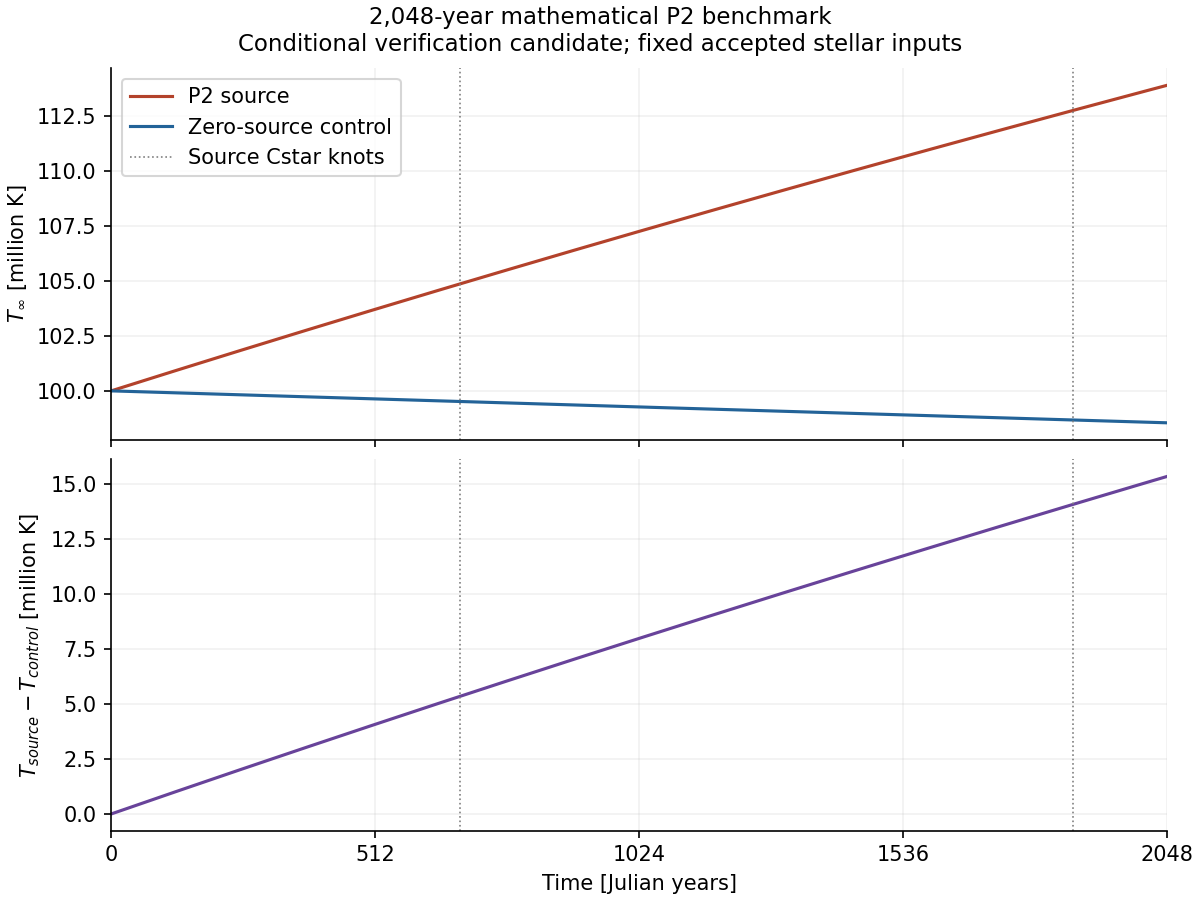

The file beside this chart, header and first rows:
t_s, year, T_source, T_control, delta_T, U_delta
0, 0, 1e+8, 1e+8, 0e+8, 0e+8
33661440, 1.067, 100007898, 99999235, 8663, 2.6851826447116747e-12
67322880, 2.133, 100015795, 99998470, 17326, 5.3716568586911054e-12
100984320, 3.2, 100023692, 99997704, 25987, 8.0594230635464924e-12
134645760, 4.267, 100031588, 99996939, 34648, 1.0748481681024766e-11
168307200, 5.333, 100039483, 99996174, 43308, 1.3438833133011619e-11
201968640, 6.4, 100047377, 99995409, 51968, 1.6130477841531542e-11
235630080, 7.467, 100055270, 99994644, 60626, 1.8823416228747857e-11
269291520, 8.533, 100063163, 99993879, 69284, 2.1517648716962747e-11
302952960, 9.6, 100071054, 99993114, 77941, 2.4213175728617299e-11
336614400, 10.67, 100078945, 99992349, 86597, 2.6909997686291527e-11
370275840, 11.73, 100086835, 99991584, 95252, 2.9608115012704414e-11
403937280, 12.8, 100094725, 99990819, 103906, 3.2307528130713943e-11
437598720, 13.87, 100102613, 99990053, 112560, 3.5008237463317128e-11
471260160, 14.93, 100110501, 99989288, 121213, 3.7710243433650055e-11
504921600, 16, 100118388, 99988523, 129865, 4.0413546464987907e-11
538583040, 17.07, 100126274, 99987758, 138516, 4.3118146980745006e-11
572244480, 18.13, 100134160, 99986993, 147166, 4.5824045404474841e-11
605905920, 19.2, 100142044, 99986228, 155816, 4.8531242159870107e-11
639567360, 20.27, 100149928, 99985463, 164465, 5.1239737670762733e-11
673228800, 21.33, 100157811, 99984698, 173113, 5.3949532361123921e-11
706890240, 22.4, 100165693, 99983933, 181760, 5.6660626655064180e-11
740551680, 23.47, 100173575, 99983168, 190406, 5.9373020976833355e-11
774213120, 24.53, 100181455, 99982404, 199052, 6.2086715750820667e-11
807874560, 25.6, 100189335, 99981639, 207696, 6.4801711401554742e-11
841536000, 26.67, 100197214, 99980874, 216340, 6.7518008353703648e-11
875197440, 27.73, 100205092, 99980109, 224984, 7.0235607032074930e-11
908858880, 28.8, 100212970, 99979344, 233626, 7.2954507861615642e-11
942520320, 29.87, 100220846, 99978579, 242267, 7.5674711267412379e-11
976181760, 30.93, 100228722, 99977814, 250908, 7.8396217674691318e-11
1009843200, 32, 100236597, 99977049, 259548, 8.1119027508818244e-11
1043504640, 33.07, 100244472, 99976284, 268187, 8.3843141195298589e-11
1077166080, 34.13, 100252345, 99975519, 276826, 8.6568559159777467e-11
1110827520, 35.2, 100260218, 99974755, 285463, 8.9295281828039704e-11
1144488960, 36.27, 100268090, 99973990, 294100, 9.2023309626009876e-11
1178150400, 37.33, 100275961, 99973225, 302736, 9.4752642979752339e-11
1211811840, 38.4, 100283831, 99972460, 311371, 9.7483282315471270e-11
1245473280, 39.47, 100291701, 99971695, 320005, 1.0021522805951069e-10
1279134720, 40.53, 100299569, 99970930, 328639, 1.0294848063835452e-10
1312796160, 41.6, 100307437, 99970166, 337272, 1.0568304047862659e-10
1346457600, 42.67, 100315304, 99969401, 345903, 1.0841890800709067e-10
1380119040, 43.73, 100323171, 99968636, 354535, 1.1115608365065054e-10
1413780480, 44.8, 100331036, 99967871, 363165, 1.1389456783635000e-10
1447441920, 45.87, 100338901, 99967107, 371794, 1.1663436099137290e-10
1481103360, 46.93, 100346765, 99966342, 380423, 1.1937546354304318e-10
1514764800, 48, 100354628, 99965577, 389051, 1.2211787591882491e-10
1548426240, 49.07, 100362491, 99964812, 397678, 1.2486159854632232e-10
1582087680, 50.13, 100370352, 99964048, 406305, 1.2760663185327983e-10
1615749120, 51.2, 100378213, 99963283, 414930, 1.3035297626758209e-10
1649410560, 52.27, 100386073, 99962518, 423555, 1.3310063221725401e-10
1683072000, 53.33, 100393932, 99961754, 432179, 1.3584960013046080e-10
1716733440, 54.4, 100401791, 99960989, 440802, 1.3859988043550801e-10
1750394880, 55.47, 100409649, 99960224, 449424, 1.4135147356084155e-10
1784056320, 56.53, 100417506, 99959460, 458046, 1.4410437993504772e-10
1817717760, 57.6, 100425362, 99958695, 466666, 1.4685859998685327e-10
1851379200, 58.67, 100433217, 99957931, 475286, 1.4961413414512541e-10
1885040640, 59.73, 100441071, 99957166, 483906, 1.5237098283887186e-10
1918702080, 60.8, 100448925, 99956401, 492524, 1.5512914649724088e-10
1952363520, 61.87, 100456778, 99955637, 501141, 1.5788862554952130e-10
1986024960, 62.93, 100464630, 99954872, 509758, 1.6064942042514255e-10
... 1,861 more rows
